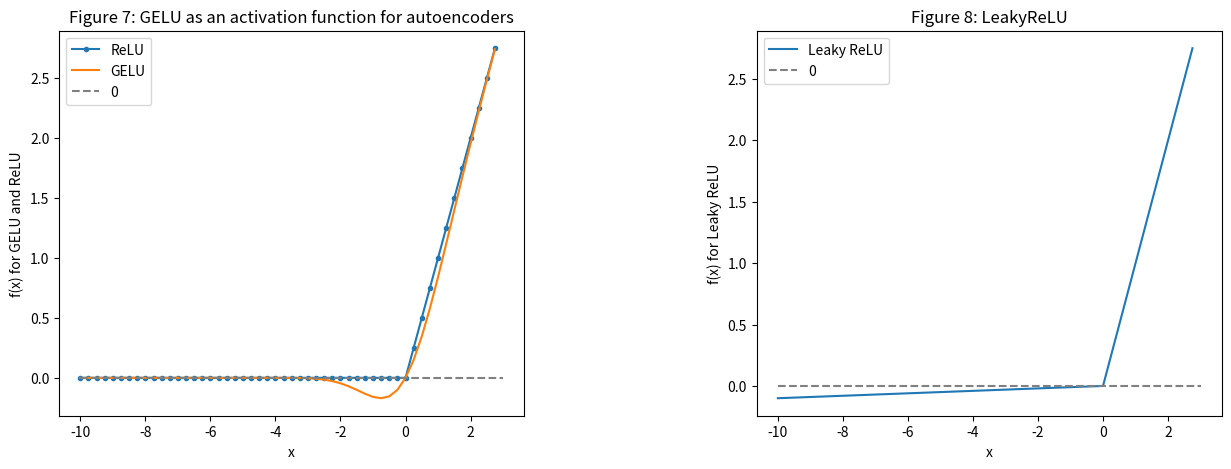

Write the Python code that produced this figure.
import math
import matplotlib.pyplot as plt
import numpy as np

def gelu(x):
    return 0.5 * x * (1 + math.tanh(math.sqrt(2 / math.pi) * (x + 0.044715 * math.pow(x, 3))))
def relu(x):
    return max(x, 0)
def lrelu(x):
    return max(0.01*x, x)


plt.figure(figsize=(15, 5))
plt.subplots_adjust(left=None, bottom=None, right=None, top=None, wspace=.5, hspace=None)

ranges_ = (-10, 3, .25)

plt.subplot(1, 2, 1)
plt.plot([i for i in np.arange(*ranges_)], [relu(i) for i in np.arange(*ranges_)], label='ReLU', marker='.')
plt.plot([i for i in np.arange(*ranges_)], [gelu(i) for i in np.arange(*ranges_)], label='GELU')
plt.hlines(0, -10, 3, colors='gray', linestyles='--', label='0')
plt.title('Figure 7: GELU as an activation function for autoencoders')
plt.ylabel('f(x) for GELU and ReLU')
plt.xlabel('x')
plt.legend()

plt.subplot(1, 2, 2)
plt.plot([i for i in np.arange(*ranges_)], [lrelu(i) for i in np.arange(*ranges_)], label='Leaky ReLU')
plt.hlines(0, -10, 3, colors='gray', linestyles='--', label='0')
plt.ylabel('f(x) for Leaky ReLU')
plt.xlabel('x')
plt.title('Figure 8: LeakyReLU')
plt.legend()
plt.show()


